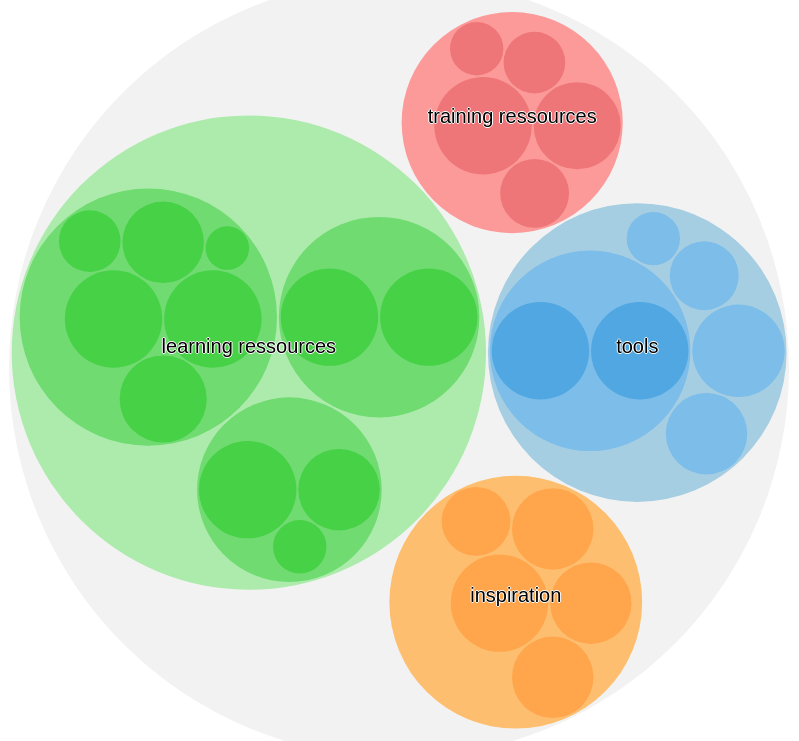
D3 v4 page, settled after 480 driven frames (8 s of simulated time); the page loaded 1 data file(s).


// ── scripts/circlepacking.js
/*
var colorNodes = [
	{name:"tools", levels: ['#a6cee3', '#1f78b4']},
	{name:"learning ressources", levels: ['#b2df8a', '#33a02c']},
	{name:"training ressources", levels: ['#fb9a99', '#e31a1c']},
	{name:"inspiration", levels: ['#fdbf6f', '#ff7f00']}
]
*/

var colorNodes = [
	{name:"tools", levels: ['#a6cee3', '#7cbde9', '#51a7e1', '#1f78b4']},
	{name:"learning ressources", levels: ['#adebad', '#70db70', '#47d147']},
	{name:"training ressources", levels: ['#fb9a99','#ef7678', '#ea484b']},
	{name:"inspiration", levels: ['#fdbf6f', '#ffa64d', '#ff9933']}
]

var svg = d3.select("svg"),
    margin = 20,
    diameter = +svg.attr("width"),
    g = svg.append("g").attr("transform", "translate(" + diameter / 2 + "," + diameter / 2 + ")");

// TO CHANGE

var color = d3.scaleLinear()
    .domain([-1, 5])
    .range(["hsl(152,80%,80%)", "hsl(228,30%,40%)"])
    .interpolate(d3.interpolateHcl);

var pack = d3.pack()
    .size([diameter - margin, diameter - margin])
    .padding(2);

d3.json("data/ressources.json", function(error, root) {
  if (error) throw error;

  root = d3.hierarchy(root)
      .sum(function(d) { return d.size; })
      .sort(function(a, b) { return b.value - a.value; });

  var focus = root,
      nodes = pack(root).descendants(),
      view;

  var circle = g.selectAll("circle")
    .data(nodes)
    .enter().append("circle")
      .attr("class", function(d) { 
      	return d.parent ? d.children ? "node" : "node node--leaf" : "node node--root"; 
      })
      .style("fill", function(d) { 
      	//return d.children ? color(d.depth) : null; 
      	/*if (d.children == null) {
      		 //console.log("yolo");
      		 return getColorNode(getLevel1ParentName(d.ancestors()), 3);
      	}
      	else */ 
      	if (d.depth != 0) {
      		return getColorNode(getLevel1ParentName(d.ancestors()), d.depth);
      	}
      	else {
      		return "#f2f2f2";
      	}
      })
      .on("click", function(d) { 
		  	console.log(d3.select(this));
		  	console.log(d);
		  	//console.log(getColorNode(getLevel1ParentName(d.ancestors()), d.depth));
		  	//console.log(getLevel1ParentName(d.ancestors()));
		  	if (d3.select(this).classed("node--leaf")) {
		  	 	//console.log(d);
		  	 	//console.log("url " + d.data.url);
		  	 	console.log('open tab')
		        window.open(
		          d.data.url,
		          '_blank' // <- This is what makes it open in a new window.
		        );
		  	}
		  	else {
			  	if (focus !== d) {
			  		zoom(d), d3.event.stopPropagation(); 
			  	}
			}
      	});

  var text = g.selectAll("text")
    .data(nodes)
    .enter().append("text")
      //.attr("class", "label")
      .attr("class", function(d) { 
      	//console.log(d);
      	//console.log(d.parent ? d.children ? "node--label" : "node label--leaf" : "node label--root");
      	return d.parent ? d.children ? "node--label" : "node label--leaf" : "node label--root"; 
      })
      //.style("font-size", function(d) { return (d.data.size / 100) })
      .style("fill-opacity", function(d) { return d.parent === root ? 1 : 0; })
      .style("display", function(d) { return d.parent === root ? "inline" : "none"; })
      .text(function(d) { return d.data.name; });

  var node = g.selectAll("circle,text");

  svg
      //.style("background", color(-1))
      .style("background", "white")
      .on("click", function() { zoom(root); });

  zoomTo([root.x, root.y, root.r * 2 + margin]);

  function zoom(d) {
    var focus0 = focus; focus = d;

    var transition = d3.transition()
        .duration(d3.event.altKey ? 7500 : 750)
        .tween("zoom", function(d) {
          var i = d3.interpolateZoom(view, [focus.x, focus.y, focus.r * 2 + margin]);
          return function(t) { zoomTo(i(t)); };
        });

    transition.selectAll("text")
      .filter(function(d) { return d.parent === focus || this.style.display === "inline"; })
        .style("fill-opacity", function(d) { return d.parent === focus ? 1 : 0; })
        .on("start", function(d) { if (d.parent === focus) this.style.display = "inline"; })
        .on("end", function(d) { if (d.parent !== focus) this.style.display = "none"; });
  }

  function zoomTo(v) {
    var k = diameter / v[2]; view = v;
    node.attr("transform", function(d) { return "translate(" + (d.x - v[0]) * k + "," + (d.y - v[1]) * k + ")"; });
    circle.attr("r", function(d) { return d.r * k; });
  }
});


function getLevel1ParentName(arrayAncestors) {
	var name = "";
	for (i=0;i<arrayAncestors.length;i++){
		if ( arrayAncestors[i].depth == 1) {
			name = arrayAncestors[i].data.name;
			break;
		}
	}
	return name;
}

function getColorNode(name, depth) {
	 var level = depth - 1;
	 var color = "";
	 for (i=0;i<colorNodes.length;i++){
	 	if (colorNodes[i].name == name){
	 		color = colorNodes[i].levels[level];
	 		break;
	 	}
	 }
	 
	 return color;
}






### data: data/ressources.json
{
 "name": "ressources",
 "children": [
  {
   "name": "tools",
   "children": [
    "{... 2 keys}",
    "{... 3 keys}",
    "{... 3 keys}",
    "{... 3 keys}",
    "{... 3 keys}"
   ]
  },
  {
   "name": "training ressources",
   "children": [
    "{... 3 keys}",
    "{... 3 keys}",
    "{... 3 keys}",
    "{... 3 keys}",
    "{... 3 keys}"
   ]
  },
  {
   "name": "learning ressources",
   "children": [
    "{... 2 keys}",
    "{... 2 keys}",
    "{... 2 keys}"
   ]
  },
  {
   "name": "inspiration",
   "children": [
    "{... 3 keys}",
    "{... 3 keys}",
    "{... 3 keys}",
    "{... 3 keys}",
    "{... 3 keys}"
   ]
  }
 ]
}